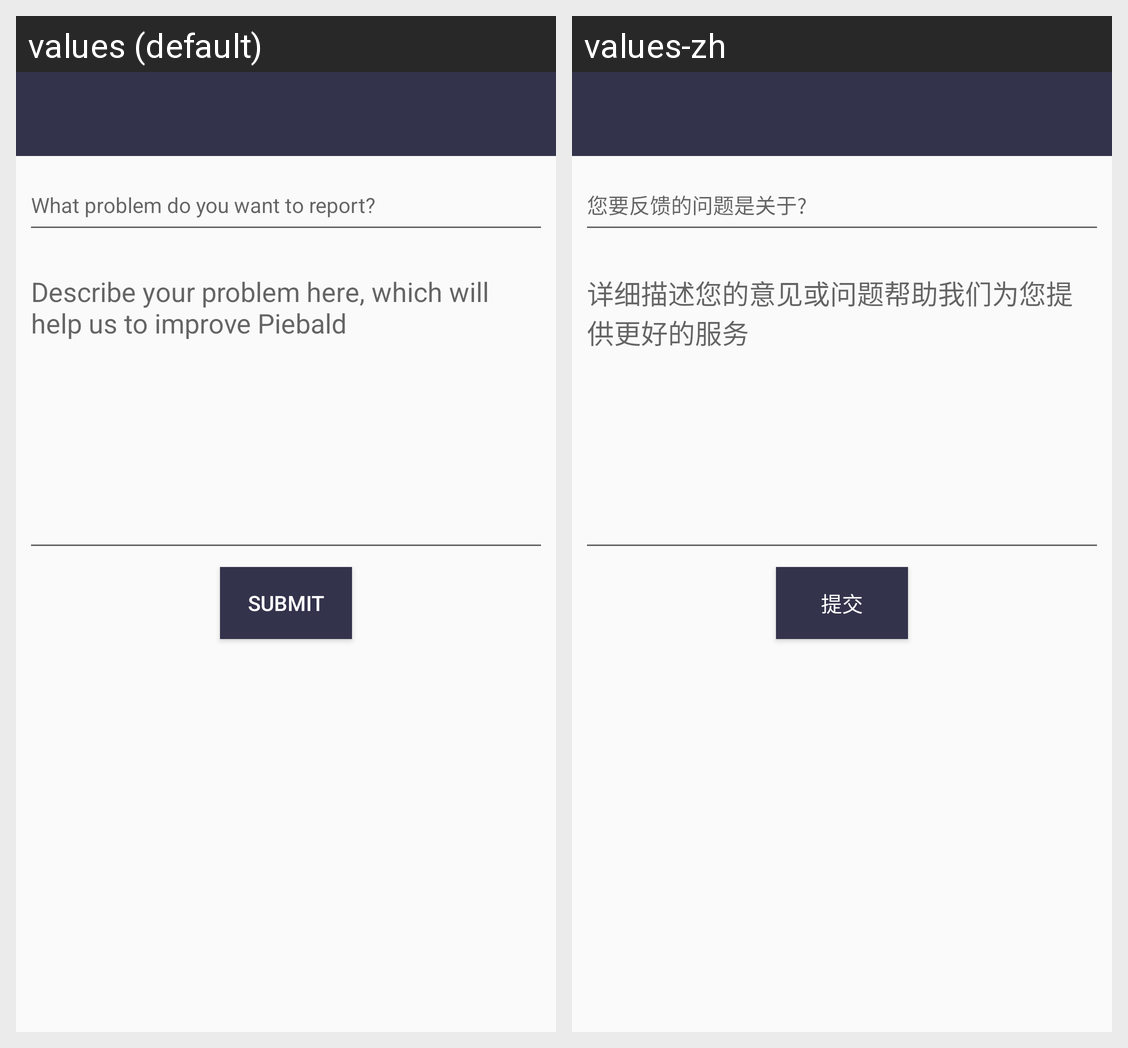

Locale-by-locale string values for the Android screen shown in this grid:
Android screen res/layout/activity_feedback.xml rendered under 2 locales, left to right: values (default), values-zh. Device: Nexus 5 (rendered at 1080×1920; each locale shown at half size, 540×960, under a caption strip naming it); theme AppTheme.
Strings drawn on this screen, with the default value and each locale's value (text and hints the layout hard-codes, and strings that could not be matched under every locale, appear in the picture but are not listed):

feedback_subject
  values: What problem do you want to report?
  values-zh: 您要反馈的问题是关于?

feedback_content
  values: Describe your problem here, which will help us to improve Piebald
  values-zh: 详细描述您的意见或问题帮助我们为您提供更好的服务

submit
  values: Submit
  values-zh: 提交
